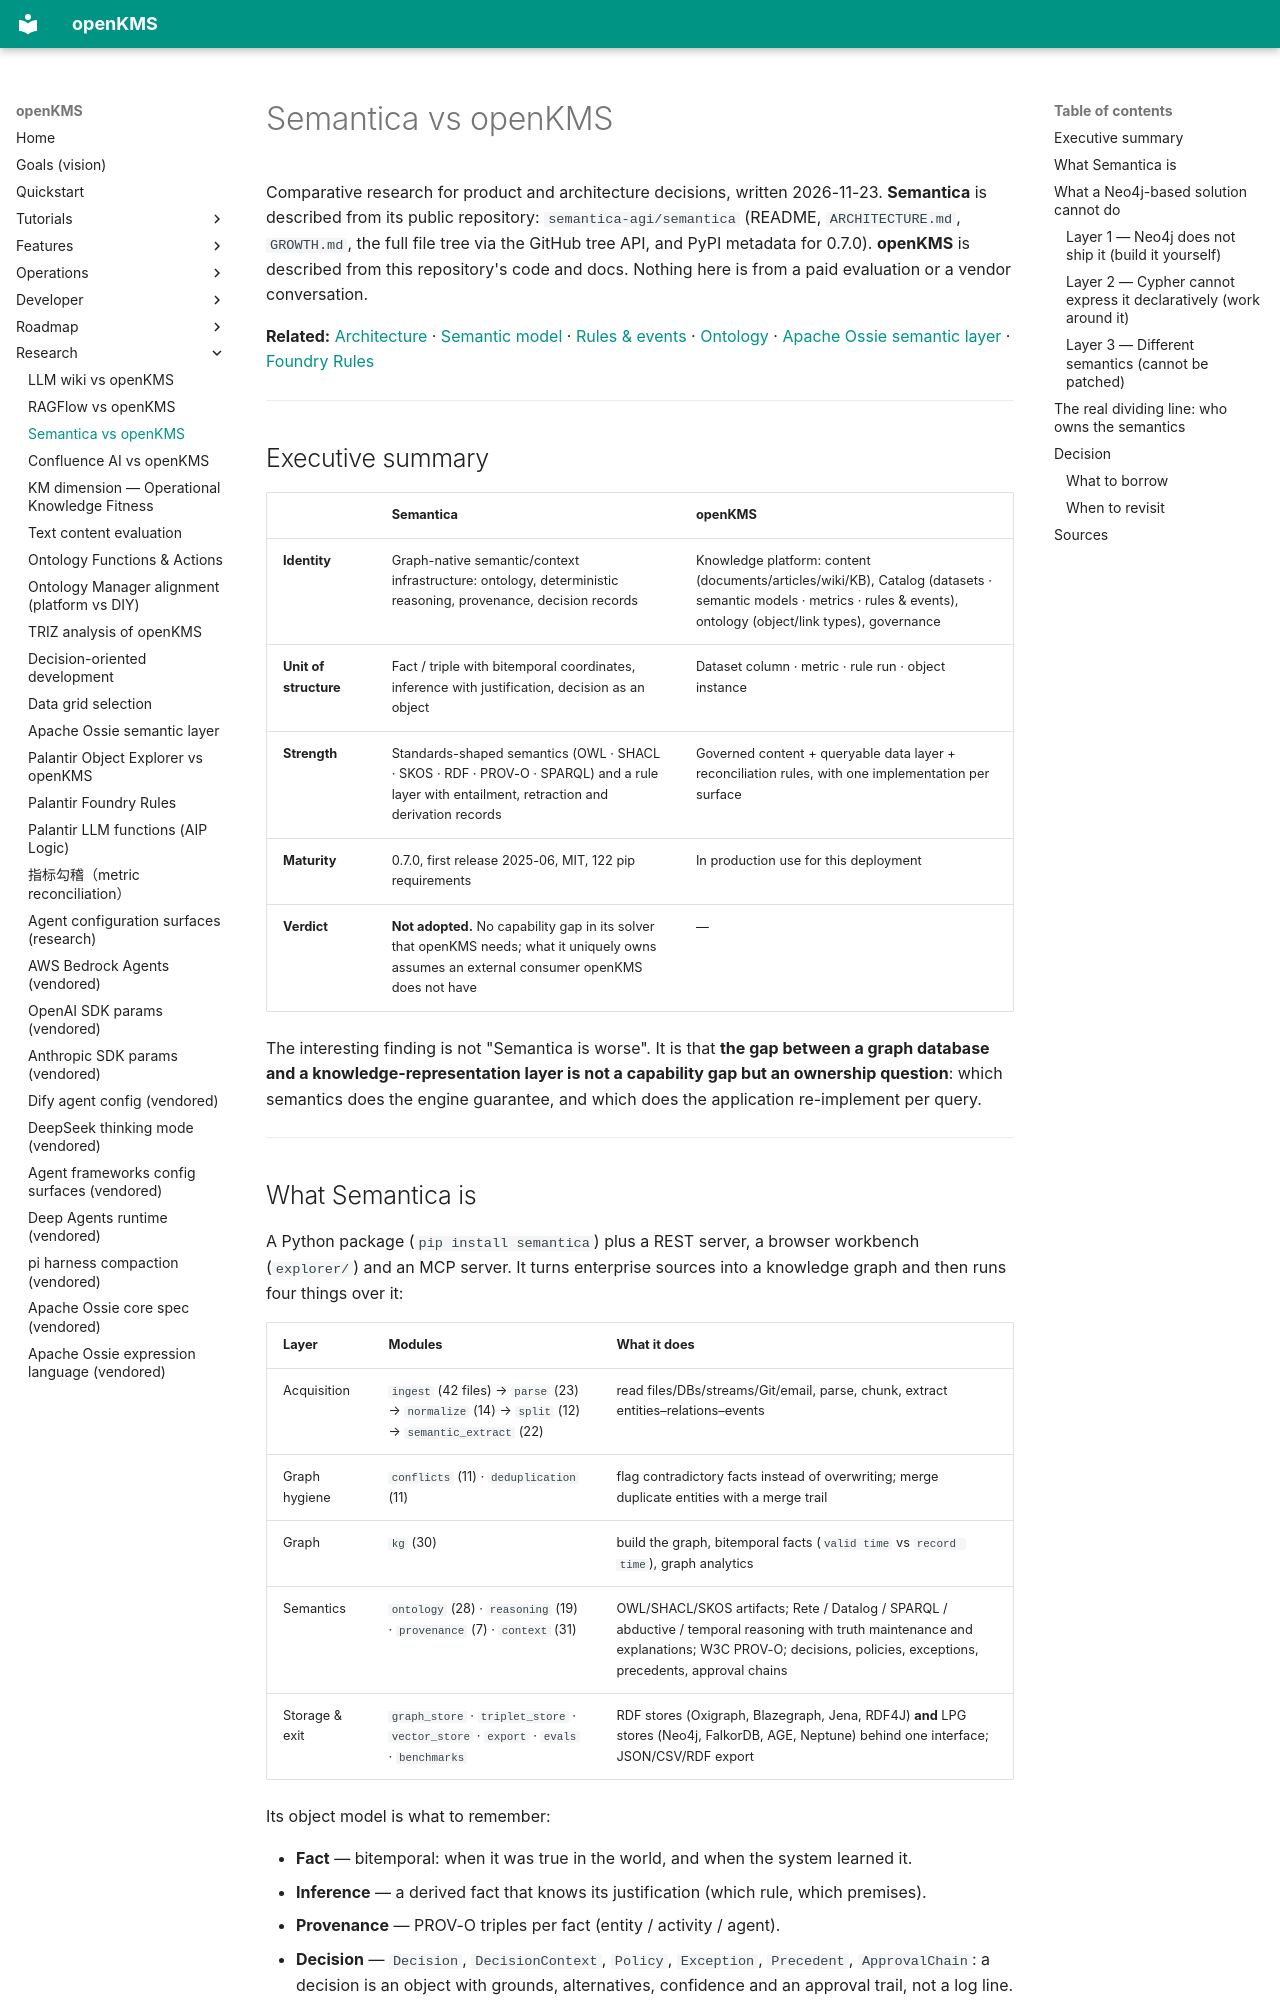

repository: yingrui/openKMS · page: research/semantica_vs_openkms/index.html · generator: mkdocs

# Semantica vs openKMS

Comparative research for product and architecture decisions, written 2026-11-23. **Semantica** is described
from its public repository: `semantica-agi/semantica` (README, `ARCHITECTURE.md`, `GROWTH.md`, the full file tree
via the GitHub tree API, and PyPI metadata for 0.7.0). **openKMS** is described from this repository's code and
docs. Nothing here is from a paid evaluation or a vendor conversation.

**Related:** [Architecture](../developer/architecture.md) · [Semantic model](../features/data-layer-semantic-model.md) ·
[Rules & events](../features/rules-and-events.md) · [Ontology](../features/ontology.md) ·
[Apache Ossie semantic layer](ossie_semantic_layer.md) · [Foundry Rules](foundry-rules.md)

---

## Executive summary

| | **Semantica** | **openKMS** |
|---|---|---|
| **Identity** | Graph-native semantic/context infrastructure: ontology, deterministic reasoning, provenance, decision records | Knowledge platform: content (documents/articles/wiki/KB), Catalog (datasets · semantic models · metrics · rules & events), ontology (object/link types), governance |
| **Unit of structure** | Fact / triple with bitemporal coordinates, inference with justification, decision as an object | Dataset column · metric · rule run · object instance |
| **Strength** | Standards-shaped semantics (OWL · SHACL · SKOS · RDF · PROV-O · SPARQL) and a rule layer with entailment, retraction and derivation records | Governed content + queryable data layer + reconciliation rules, with one implementation per surface |
| **Maturity** | 0.7.0, first release 2025-06, MIT, 122 pip requirements | In production use for this deployment |
| **Verdict** | **Not adopted.** No capability gap in its solver that openKMS needs; what it uniquely owns assumes an external consumer openKMS does not have | — |

The interesting finding is not "Semantica is worse". It is that **the gap between a graph database and a
knowledge-representation layer is not a capability gap but an ownership question**: which semantics does the
engine guarantee, and which does the application re-implement per query.

---
